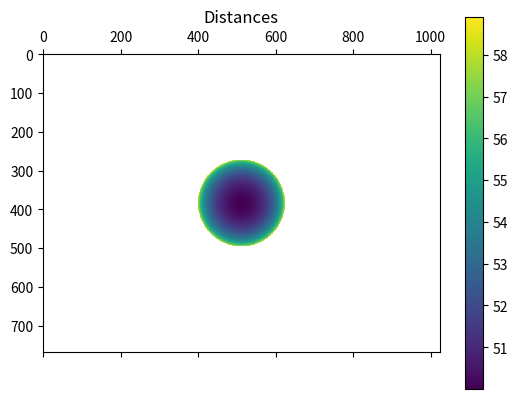
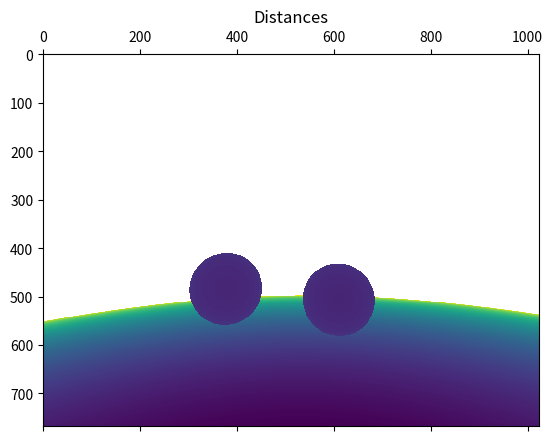
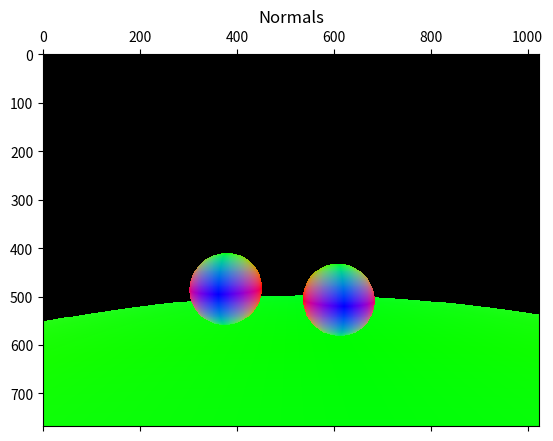
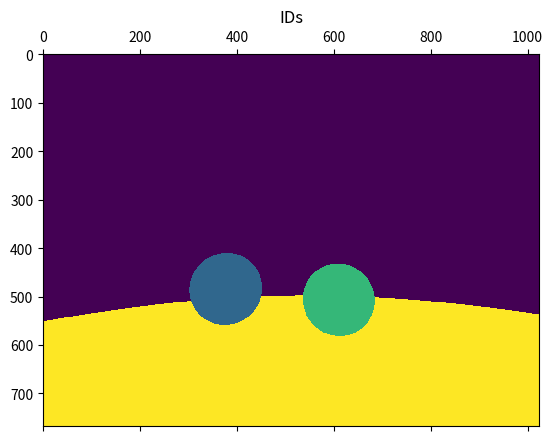
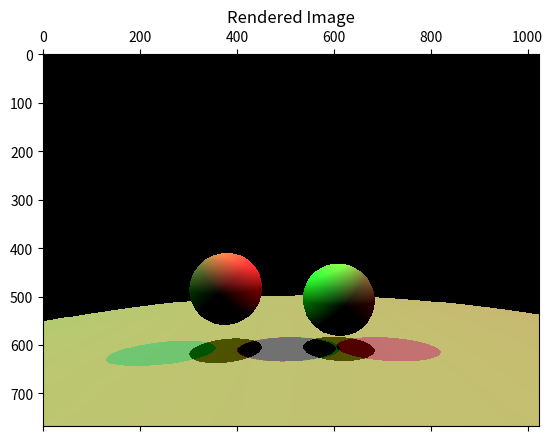

Python code for these plots, in order:
# [TODO] Rename this file to YOUR-STUDENT-ID.py

##########################################
# DO NOT EDIT THESE IMPORT STATEMENTS!
##########################################
import matplotlib.pyplot as plt  # plotting
import numpy as np  # all of numpy
##########################################

def normalize(v):
    """
    Returns the normalized vector given vector v.
    Note - This function is only for normalizing 1D vectors instead of batched 2D vectors.
    """
    norm = np.linalg.norm(v)
    if norm == 0:
        return v
    return v / norm


### BEGIN SOLUTION
def look_at_inv(eye, at, up):
    """
    Returns the inverse of the look_at matrix, given the eye location,
    the eye gaze direction and the up direction.
    The inverse of the look_at matrix transforms 3D homogeneous coordinates from
    the camera/view frame to the world frame.
    """
    
    z_c = normalize(at-eye)
    #normalize up in case it is not
    up = normalize(up)
    x_c = np.cross(up,z_c)
    y_c = np.cross(z_c,x_c)
    
    #Build transformation matrix from camera space to world space
    matrix = np.column_stack((x_c, y_c, z_c, eye))
    # Add a row of zeros at the bottom
    zeros_row = np.zeros((1, matrix.shape[1]))
    matrix = np.vstack((matrix, zeros_row))
    #Make 1 at the bottom right of the matrix as in shown in the assignment instructions
    matrix[3][3] = 1
    
    #Return the matrix function
    return matrix
     
 
    
### END SOLUTION


# ray bundles
class Rays(object):

    def __init__(self, Os, Ds):
        """
        Initializes a bundle of rays containing the rays'
        origins and directions.
        """
        self.Os = np.copy(Os)
        self.Ds = np.copy(Ds)

    def __call__(self, t):
        """
        Computes an array of 3D locations given the distances
        to the points.
        """
        return self.Os + self.Ds * t[:, np.newaxis]

    def __str__(self):
        return "Os: " + str(self.Os) + "\n" + "Ds: " + str(self.Ds) + "\n"

    def distance(self, point):
        """
        Compute the distances from the ray origins to a point
        """
        return np.linalg.norm(point[np.newaxis, :] - self.Os, axis=1)

# abstraction for every scene object
class Geometry(object):
    def __init__(self):
        return

    def intersect(self, rays):
        return
    
# sphere objects for our scene
class Sphere(Geometry):
    EPSILON_SPHERE = 1e-4

    def __init__(self, r, c, brdf_params):
        """
        Initializes a sphere object with its radius, position and albedo.
        """
        self.r = np.float64(r)
        self.c = np.copy(c)
        self.brdf_params = brdf_params
        super().__init__()

    def intersect(self, rays):
        """
        Intersect the sphere with a bundle of rays, and compute the
        distance between the hit point on the sphere surface and the
        ray origins. If a ray did not intersect the sphere, set the
        distance to np.inf.
        """
        ### BEGIN SOLUTION
      
        # Define coefficient for quadratic to solve
        A = 1
        B = 2 * np.sum((rays.Os - self.c) * rays.Ds, axis=1)
        C = np.sum((rays.Os - self.c)**2, axis=1) - self.r**2
        
        # Calculate the discriminants
        discriminants = B**2 - 4*A*C
        
        # Initialize the template time vector with default no contact (np.inf)
        t = np.full(discriminants.shape, np.inf)
        
        # Mask for zero discriminants based on epsilon
        zero = discriminants == 0
        
        # For discriminants close to zero, the solution is easier to compute
        t[zero] = -B[zero] / (2 * A)
        
        # Mask for positive discriminants
        positive_discriminant = discriminants > 0
        
        # Calculate t1 and t2
        t1 = (-B[positive_discriminant] - np.sqrt(discriminants[positive_discriminant])) / (2 * A)
        t2 = (-B[positive_discriminant] + np.sqrt(discriminants[positive_discriminant])) / (2 * A)
        
        # Create masks for non-negative t1 and t2
        non_negative_t1 = t1 >= 0
        non_negative_t2 = t2 >= 0
        
        # Use np.where to classify the combination of t solns (based on whether they are positive or negative)
        t[positive_discriminant] = np.where(
            non_negative_t1 & non_negative_t2, np.minimum(t1, t2),      # both t1 and t2 non-negative
            np.where(non_negative_t1, t1,                               # only t1 is non-negative
                     np.where(non_negative_t2, t2, np.inf))             # only t2 is non-negative
        )
        
        
        # Return only the non-negative values of t (greater than EPISLON_SPHERE )
        t[t<self.EPSILON_SPHERE] = np.inf
        return t 


        ### END SOLUTION


class Scene(object):

    def __init__(self, w, h):
        """ Initialize the scene. """
        self.w = w
        self.h = h

        # Camera parameters. Set using set_camera_parameters() 
        self.eye = np.empty((3,), dtype=np.float64)
        self.at = np.empty((3,), dtype=np.float64)
        self.up = np.empty((3,), dtype=np.float64)
        self.fov = np.inf

        # Scene objects. Set using add_geometries()
        self.geometries = []

        # Light sources. Set using add_lights()
        self.lights = []

    def set_camera_parameters(self, eye, at, up, fov):
        """ Sets the camera parameters in the scene. """
        self.eye = np.copy(eye)
        self.at = np.copy(at)
        self.up = np.copy(up)
        self.fov = np.float64(fov)

    def add_geometries(self, geometries):
        """ Adds a list of geometries to the scene. """
        self.geometries.extend(geometries)

    def add_lights(self, lights):
        """ Adds a list of lights to the scene. """
        self.lights.extend(lights)

    def generate_eye_rays(self):
        """
        Generate a bundle of eye rays.

        The eye rays originate from the eye location, and shoots through each
        pixel into the scene.
        """
        
        ### BEGIN SOLUTION
        
        # Making x/y coords of plane (normalized from -1 to 1) 
        # and centered to stratum
        w,h = self.w,self.h
        
        x_step,y_step = 2/w, 2/h
        
        
        x_coords = np.linspace(-1,1,w,endpoint = False) + (x_step / 2)
        #Invert y coords to make meshgrid match with out coords system in NDC
        y_coords = np.linspace(1, -1, h, endpoint = False) - (y_step / 2)
        
        x_mesh, y_mesh = np.meshgrid(x_coords, y_coords)
        
        #Coordinate axis in camera space
        z_c = normalize(self.at - self.eye)
        x_c = normalize(np.cross(normalize(self.up),z_c))
        y_c = np.cross(z_c,x_c)
        
        #height fov convert degree to randians and take tan to get the scale from NDC->Camera
        height_fov = np.tan(np.radians(self.fov/2))  
        #Width fov as aspect ratio times height fov
        width_fov = height_fov * w / h
        
        camera_x = x_mesh[:,:,np.newaxis] * x_c * width_fov
        camera_y = y_mesh[:,:,np.newaxis] * y_c * height_fov    
        camera_space_coords = camera_x + camera_y + z_c
        
        #print(camera_space_coords.shape)
    
        # Create an array of zeros with shape (768, 1024, 1)        
        zeros = np.zeros(camera_space_coords.shape[:-1] + (1,))
        #Add a 4th element to inner vectors of camera coords to fit lookatinv transform
        camera_space_coords = np.concatenate((camera_space_coords, zeros), axis=2)
        
        #Normalize camera space vectors
        camera_space_coords_norms = np.linalg.norm(camera_space_coords, axis=-1, keepdims=True)
        camera_space_coords = camera_space_coords / camera_space_coords_norms
        
    
        #Convert to world space using look_at_inv
        world_space_coords = np.dot(camera_space_coords,look_at_inv(eye = self.eye, at = self.at, up = self.up))
        #Remove last element (4 element not needed)
        world_space_coords = world_space_coords[:, :, :-1]
        #Reshape world coords into list of vector coords
        world_space_coords = np.reshape(world_space_coords, (-1,3))
                
        Bundle_of_rays = Rays(Os = np.asarray([self.eye]), Ds = world_space_coords)
        return Bundle_of_rays
        
    
        

        ### END SOLUTION

    def intersect(self, rays):
        """
        Intersects a bundle of ray with the objects in the scene.
        Returns a tuple of hit information - hit_distances, hit_normals, hit_ids.
        """
        hit_ids = np.array([-1])
        hit_distances = np.array([np.inf])
        hit_normals = np.array([np.inf, np.inf, np.inf])

        ### BEGIN SOLUTION
        
        hit_distances = []
        
        Os_shape,Ds_shape = rays.Os.shape,rays.Ds.shape
        
        normal_shape = max(Os_shape,Ds_shape)
        
        hit_normals = np.full(normal_shape, np.inf)
        
        #Build centers list that will hold centers based on number of sphere in scene
        centers = np.empty((0,len(self.geometries)))
        
        radii = []
        
        #Enumerate for loop for hit_it and sphere
        for hit_id, sphere in enumerate(self.geometries):
            #Get the times (as distance) that the sphere was hit by the rays
            hit_distance = sphere.intersect(rays)
                        
            hit_distances.append(hit_distance)
            #Append centers of sphere to centers list
            centers = np.vstack([centers, sphere.c])
            radii.append(sphere.r)

        #convert to numpy array  
        radii = np.asarray(radii)
        
        # Convert the list of arrays into a 2D numpy array, zipped together
        zipped_distances = np.column_stack(hit_distances)
        
        
        # Get the indices of the smallest values in each inner list
        #This is the true hit distance per array
        hit_ids = np.argmin(zipped_distances, axis=1)
        
        
        # Get the smallest values in each inner list. This is the true hit_distances
        hit_distances = zipped_distances[np.arange(zipped_distances.shape[0]), hit_ids]
        #hit_distances -> 786432,
        
        #Replace hit ids with -1 when distance is not a hit        
        hit_ids[hit_distances == np.inf] = -1  
        #id mask
        id_mask = hit_ids != -1
        
        #centers[hit_ids] -> 786432,3
        hit_normals[id_mask] = (centers[hit_ids][id_mask] - rays(hit_distances)[id_mask]) / radii[hit_ids][id_mask][:, np.newaxis]
            
    
        ### END SOLUTION
        return hit_distances, hit_normals, hit_ids
    
    # Shade a scene given a bundle of eye rays; outputs a color image suitable for matplotlib visualization
    def shade(self, rays):
        shadow_ray_o_offset = 1e-6
        ### BEGIN SOLUTION
             
        #Set intensity to accept RGB (default at zero)
        L = np.zeros((self.h*self.w, 3))
        #intersect with scene
        hit_distances, hit_normals, hit_ids = self.intersect(rays)
        id_mask = hit_ids != -1
                    
        #Make numpy arr of geometries
        geometries = np.asarray(self.geometries)
        ro = np.array([geometry.brdf_params[:3] for geometry in geometries])
        
        for light in self.lights:
            
            #Direction/Color of single light 
            direction = normalize(light['direction'])
            color = light['color']
            
            #Shadow ray of specific light source direction is opposite to light source offsetted
            #Source of shadow is from camera called at hit distance offsetted by the normal
            shadow_rays = Rays(Os = rays(hit_distances) + hit_normals * shadow_ray_o_offset, Ds = [direction])
                        
            #Intercept with shadow rays
            shadow_hit, shadow_normals, shadow_ids = self.intersect(shadow_rays)
            
            #Mask for shadow ray that don't hit objects
            shadow_mask = shadow_ids != -1
            
            #Only add light intensity if light hits (id_mask) AND no shadow (shadow_mask)
            L[id_mask & ~shadow_mask] += ro[hit_ids][id_mask & ~shadow_mask] * (np.maximum(0,np.dot(hit_normals[id_mask & ~shadow_mask],-direction))[:,np.newaxis] * color[:3] / np.pi)
            
            

           
        # Correcting potential clipping errors
        L = np.clip(L, 0, 1)
        ### END SOLUTION
        L = L.reshape((self.h, self.w, 3))
        return L


if __name__ == "__main__":
        
    enabled_tests = [True,True,True,True,False]

    ##########################################
    ### Deliverable 1 TESTS Rays Sphere Intersection
    ##########################################
    if enabled_tests[0]:
        # Point tests for ray-sphere intersection
        sphere = Sphere(1, np.array([0, 0, 0]), brdf_params=np.array([0.0, 0.0, 0.0, 1.0]))
        rays = Rays(np.array([
            # Moving ray origin along y-axis with x, z axis fixed
            [0, 2, -2],  # should not intersect
            [0, 1, -2],  # should intersect once (tangent)
            [0, 0, -2],  # should intersect twice
            [0, -1, -2],  # should intersect once (bottom)
            [0, -2, -2],  # should not intersect
            # Move back along the z-axis
            [0, 0, -4],  # should have t 2 greater than that of origin [0, 0, -2]
        ]), np.array([[0, 0, 1]]))

        expected_ts = np.array([np.inf, 2, 1, 2, np.inf, 3], dtype=np.float64)
        hit_distances = sphere.intersect(rays)

        if np.allclose(hit_distances, expected_ts):
            print("Rays-Sphere Intersection point test passed")
        else:
            raise ValueError(f'Expected intersection distances {expected_ts}\n'
                             f'Actual intersection distances {hit_distances}')

    ##########################################
    ### Deliverable 2 TESTS Eye Ray Generation
    ##########################################
    if enabled_tests[1]:
        # Create test scene and test sphere
        scene = Scene(w=1024, h=768)
        scene.set_camera_parameters(
            eye=np.array([0, 0, -10], dtype=np.float64),
            at=normalize(np.array([0, 0, 1], dtype=np.float64)),
            up=np.array([0, 1, 0], dtype=np.float64),
            fov=60
        )
        sphere = Sphere(10, np.array([0, 0, 50]), brdf_params=np.array([0.0, 0.0, 0.0, 1.0]))

        
        vectorized_eye_rays = scene.generate_eye_rays()
        hit_distances = sphere.intersect(vectorized_eye_rays)

        # Visualize hit distances
        plt.matshow(hit_distances.reshape((768, 1024)))
        plt.title("Distances")
        plt.colorbar()
        plt.show()

    ##########################################
    ### Deliverable 3 TESTS Rays Scene Intersection
    ##########################################
    if enabled_tests[2]:
        # Set up scene
        scene = Scene(w=1024, h=768)
        scene.set_camera_parameters(
            eye=np.array([0, 0, -10], dtype=np.float64),
            at=normalize(np.array([0, 0, 1], dtype=np.float64)),
            up=np.array([0, 1, 0], dtype=np.float64),
            fov=60
        )
        scene.add_geometries([
            # x+ => right; y+ => up; z+ => close to camera
            # Left Sphere in the image
            Sphere(16.5, np.array([-30, -22.5, 140]), brdf_params=np.array([0.999, 0.5, 0.5, 1.0])),
            # Right Sphere in the image
            Sphere(16.5, np.array([22, -27.5, 140]), brdf_params=np.array([0.5, 0.999, 0.5, 1.0])),
            # Ground
            # Sphere(1650, np.array([23, -1680, 170]), f=np.array([0.7, 0.7, 0.7])),
            Sphere(1650, np.array([23, -1700, 140]), brdf_params=np.array([0.7, 0.7, 0.7, 1.0])),
        ])

        vectorized_eye_rays = scene.generate_eye_rays()
        hit_distances, hit_normals, hit_ids = scene.intersect(vectorized_eye_rays)

        # Visualize distances, normals and IDs
        plt.matshow(hit_distances.reshape((768, 1024)))
        plt.title("Distances")
        plt.show()
        plt.matshow(np.abs(hit_normals.reshape((768, 1024, 3))))
        plt.title("Normals")
        plt.show()
        plt.matshow(hit_ids.reshape((768, 1024)))
        plt.title("IDs")
        plt.show()

    ##########################################
    ### Deliverable 4 TESTS Shading with Directional Light
    ##########################################
    if enabled_tests[3]:
        # Set up scene
        scene = Scene(w=1024, h=768)
        scene.set_camera_parameters(
            eye=np.array([0, 0, -10], dtype=np.float64),
            at=normalize(np.array([0, 0, 1], dtype=np.float64)),
            up=np.array([0, 1, 0], dtype=np.float64),
            fov=60
        )
        scene.add_geometries([
            # x+ => right; y+ => up; z+ => close to camera
            # Left Sphere in the image
            Sphere(16.5, np.array([-30, -22.5, 140]), brdf_params=np.array([0.999, 0.5, 0.5, 1.0])),
            # Right Sphere in the image
            Sphere(16.5, np.array([22, -27.5, 140]), brdf_params=np.array([0.5, 0.999, 0.5, 1.0])),
            # Ground
            Sphere(1650, np.array([23, -1700, 140]), brdf_params=np.array([0.7, 0.7, 0.7, 1.0])),
        ])
        scene.add_lights([
            {
                "type": "directional",
                # Top-Left of the scene
                "direction": normalize(np.array([1, 1, 0])),
                "color": np.array([2, 0, 0, 1])  # Red
            },
            {
                "type": "directional",
                # Top-Right of the scene
                "direction": normalize(np.array([-1, 1, 0])),
                "color": np.array([0, 2, 0, 1])  # Green
            },
            {
                "type": "directional",
                # Top of the scene
                "direction": normalize(np.array([0, 1, 0])),
                "color": np.array([2, 2, 2, 1])  # White
            },
        ])

        vectorized_eye_rays = scene.generate_eye_rays()
        L = scene.shade(vectorized_eye_rays)

        plt.matshow(L)
        plt.title("Rendered Image")
        # plt.savefig("numpy-image.png")
        plt.show()

    ##########################################
    ### Deliverable 5 TESTS Shading with Point Light
    ##########################################
    if enabled_tests[4]:
        # Set up scene
        scene = Scene(w=1024, h=768)
        scene.set_camera_parameters(
            eye=np.array([0, 0, -10], dtype=np.float64),
            at=normalize(np.array([0, 0, 1], dtype=np.float64)),
            up=np.array([0, 1, 0], dtype=np.float64),
            fov=60
        )
        scene.add_geometries([
            # x+ => right; y+ => up; z+ => close to camera
            # Left Sphere in the image
            Sphere(16.5, np.array([-30, -22.5, 140]), brdf_params=np.array([0.999, 0.5, 0.5, 1.0])),
            # Right Sphere in the image
            Sphere(16.5, np.array([22, -27.5, 140]), brdf_params=np.array([0.5, 0.999, 0.5, 1.0])),
            # Ground
            Sphere(1650, np.array([23, -1700, 140]), brdf_params=np.array([0.7, 0.7, 0.7, 1.0])),
        ])
        scene.add_lights([
            {
                "type": "point",
                # Top Left
                "position": np.array([-50, 30, 140], dtype=np.float64),
                "color": np.array([1e5, 0, 0, 1])  # Red
            },
            {
                "type": "point",
                # Top Right
                "position": np.array([50, 30, 140], dtype=np.float64),
                "color": np.array([0, 1e5, 0, 1])  # Green
            },
            {
                "type": "point",
                # Between the spheres
                "position": np.array([-4, -25, 140], dtype=np.float64),
                "color": np.array([1e4, 1e4, 1e4, 1])  # White
            },
            {
                "type": "point",
                # Center but closer to brighten up the scene
                "position": np.array([0, 30, 90], dtype=np.float64),
                "color": np.array([1e5, 1e5, 1e5, 1])  # White
            },
        ])

        vectorized_eye_rays = scene.generate_eye_rays()
        L = scene.shade(vectorized_eye_rays)

        plt.matshow(L)
        plt.title("Rendered Image")
        # plt.savefig("numpy-image.png")
        plt.show()
